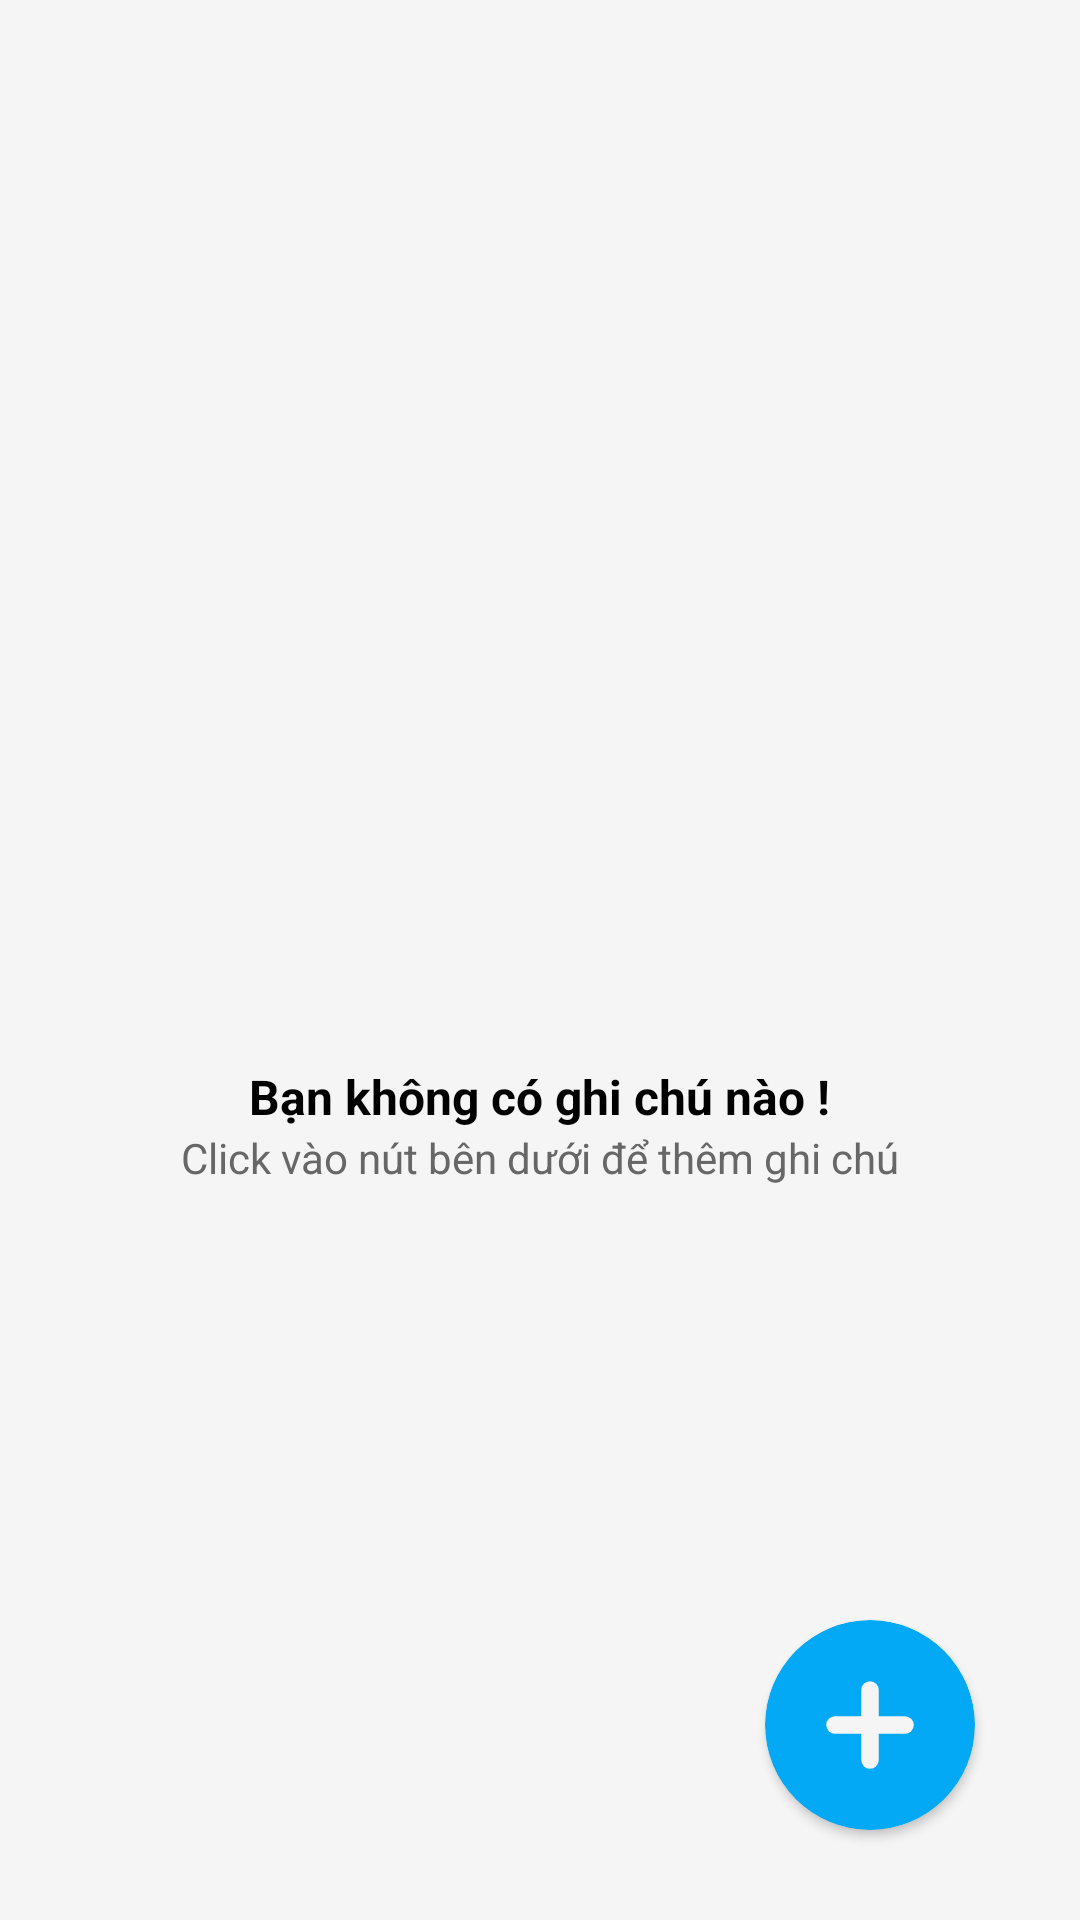

Produce the Android XML layout that renders to this screen, including the resource entries it uses.
<!-- AndroidManifest.xml: application theme Theme.Notepad -->
<!-- res/layout/fragment_notes.xml -->
<?xml version="1.0" encoding="utf-8"?>
<androidx.constraintlayout.widget.ConstraintLayout xmlns:android="http://schemas.android.com/apk/res/android"
    xmlns:app="http://schemas.android.com/apk/res-auto"
    xmlns:tools="http://schemas.android.com/tools"
    android:layout_width="match_parent"
    android:layout_height="match_parent">

    <RelativeLayout
        android:id="@+id/layout_1"
        android:layout_width="match_parent"
        android:layout_height="0dp"
        android:background="@color/Grey100"
        android:elevation="1dp"
        android:paddingStart="5dp"
        android:paddingTop="5dp"
        android:paddingEnd="5dp"
        app:layout_constraintBottom_toBottomOf="parent"
        app:layout_constraintEnd_toEndOf="parent"
        app:layout_constraintTop_toTopOf="parent">

        <androidx.recyclerview.widget.RecyclerView
            android:id="@+id/RecyclerViewNotes"
            android:layout_width="match_parent"
            android:layout_height="match_parent"
            android:layout_marginStart="6dp"
            android:layout_marginEnd="6dp"
            tools:listitem="@layout/item_rcv_list_note" />

        <RelativeLayout
            android:id="@+id/LayoutNoData"
            android:layout_width="wrap_content"
            android:layout_height="wrap_content"
            android:layout_centerInParent="true">

            <ImageView
                android:id="@+id/ImageNotebook"
                android:layout_width="100dp"
                android:layout_height="100dp"
                android:layout_centerHorizontal="true"
                android:scaleType="fitXY"
                android:src="@drawable/book" />

            <androidx.appcompat.widget.AppCompatTextView
                android:id="@+id/text2"
                android:textSize="16sp"
                android:layout_marginTop="10dp"
                android:textStyle="bold"
                android:textColor="@color/Black"
                android:layout_width="wrap_content"
                android:layout_height="wrap_content"
                android:layout_below="@id/ImageNotebook"
                android:layout_centerHorizontal="true"
                android:text="Bạn không có ghi chú nào !"/>

            <androidx.appcompat.widget.AppCompatTextView
                android:layout_width="wrap_content"
                android:layout_height="wrap_content"
                android:layout_below="@id/text2"
                android:textSize="14sp"
                android:textColor="@color/Grey"
                android:layout_centerHorizontal="true"
                android:text="Click vào nút bên dưới để thêm ghi chú" />

        </RelativeLayout>

        <androidx.cardview.widget.CardView
            android:id="@+id/NoDataNote"
            android:layout_width="wrap_content"
            android:layout_height="wrap_content"
            android:layout_alignParentEnd="true"
            android:layout_alignParentBottom="true"
            android:layout_margin="30dp"
            android:backgroundTint="@color/LightBlue500"
            app:cardCornerRadius="50dp">

            <ImageView
                android:id="@+id/AddNotes"
                android:layout_width="70dp"
                android:layout_height="70dp"
                android:src="@drawable/plus_circle" />

        </androidx.cardview.widget.CardView>

    </RelativeLayout>

</androidx.constraintlayout.widget.ConstraintLayout>
<!-- res/layout/item_rcv_list_note.xml (included above) -->
<?xml version="1.0" encoding="utf-8"?>
<androidx.cardview.widget.CardView xmlns:android="http://schemas.android.com/apk/res/android"
    xmlns:app="http://schemas.android.com/apk/res-auto"
    android:layout_width="match_parent"
    android:layout_height="wrap_content"
    android:layout_marginStart="6dp"
    android:layout_marginTop="@dimen/_12dp"
    android:layout_marginEnd="6dp"
    android:background="?attr/selectableItemBackground"
    android:minHeight="100dp"
    app:cardCornerRadius="@dimen/_12dp"
    app:cardElevation="0dp">

    <LinearLayout
        android:layout_width="match_parent"
        android:layout_height="match_parent"
        android:orientation="vertical"
        android:padding="5dp">

        <TextView
            android:id="@+id/TextViewTitleRcv"
            android:layout_width="match_parent"
            android:layout_height="wrap_content"
            android:layout_toStartOf="@id/layout_7"
            android:padding="5dp"
            android:paddingStart="10dp"
            android:textColor="@color/black"
            android:textSize="18sp"
            android:textStyle="bold"
            android:visibility="gone" />

        <TextView
            android:id="@+id/TextViewNotesRcv"
            android:layout_width="match_parent"
            android:layout_height="wrap_content"
            android:layout_below="@id/TextViewTitleRcv"
            android:layout_marginTop="5dp"
            android:maxLines="5"
            android:padding="5dp"
            android:paddingStart="10dp"
            android:textColor="@color/Grey"
            android:textSize="16sp"
            android:visibility="gone" />

        <LinearLayout
            android:layout_width="match_parent"
            android:layout_height="wrap_content"
            android:orientation="horizontal">

            <TextView
                android:id="@+id/TextViewTimeRcv"
                android:layout_width="wrap_content"
                android:layout_height="wrap_content"
                android:layout_below="@id/TextViewNotesRcv"
                android:layout_marginTop="5dp"
                android:paddingTop="5dp"
                android:paddingBottom="5dp"
                android:paddingStart="10dp"
                android:textColor="@color/Grey"
                android:textSize="12sp"
                android:visibility="visible" />

            <androidx.constraintlayout.widget.ConstraintLayout
                android:layout_marginLeft="20dp"
                android:id="@+id/layout_7"
                android:layout_width="wrap_content"
                android:layout_height="wrap_content"
                android:layout_alignParentEnd="true"
                android:layout_marginTop="10dp"
                android:background="@drawable/bg_btn_fgm"
                android:orientation="horizontal"
                android:visibility="visible">

                <ImageView
                    android:id="@+id/TextViewNotiRcv"
                    android:layout_width="18dp"
                    android:layout_height="18dp"
                    android:layout_marginEnd="5dp"
                    android:src="@drawable/clock"
                    app:layout_constraintEnd_toStartOf="@id/ButtonClearRcv"
                    app:layout_constraintStart_toStartOf="parent"
                    app:layout_constraintTop_toTopOf="parent" />

                <ImageButton
                    android:id="@+id/ButtonClearRcv"
                    android:layout_width="wrap_content"
                    android:layout_height="wrap_content"
                    android:layout_marginTop="1dp"
                    android:layout_marginEnd="3dp"
                    android:background="@android:color/transparent"
                    android:src="@drawable/close"
                    app:layout_constraintBottom_toBottomOf="@id/TextViewNotiRcv"
                    app:layout_constraintEnd_toEndOf="parent"
                    app:layout_constraintTop_toTopOf="@id/TextViewNotiRcv" />

            </androidx.constraintlayout.widget.ConstraintLayout>

        </LinearLayout>

    </LinearLayout>

    <ImageView
        android:id="@+id/ImageLockRcv"
        android:layout_width="42dp"
        android:layout_height="42dp"
        android:layout_alignParentStart="true"
        android:layout_alignParentEnd="true"
        android:layout_gravity="center"
        android:src="@drawable/lock_note"
        android:visibility="visible" />

</androidx.cardview.widget.CardView>
<!-- resources referenced by this layout -->
<resources>
  <color name="Black">#000000</color>
  <color name="Grey">#676767</color>
  <color name="Grey100">#F5F5F5</color>
  <color name="LightBlue500">#03A9F4</color>
  <color name="black">#FF000000</color>
  <dimen name="_12dp">12dp</dimen>
  <!-- drawable bg_btn_fgm (drawable) -->
  <?xml version="1.0" encoding="utf-8"?>
  <shape xmlns:android="http://schemas.android.com/apk/res/android"
      android:shape="rectangle">
  
      <solid android:color="@color/LightBlue100"/>
      <stroke android:width="0.5dp"
          android:color="@color/LightBlue500"/>
      <corners android:radius="50dp"/>
  
  </shape>
  <!-- drawable clock (drawable) -->
  <vector xmlns:android="http://schemas.android.com/apk/res/android"
      android:width="24dp"
      android:height="24dp"
      android:viewportWidth="24"
      android:viewportHeight="24">
    <path
        android:pathData="M12,12m-10,0a10,10 0,1 1,20 0a10,10 0,1 1,-20 0"
        android:strokeLineJoin="round"
        android:strokeWidth="2"
        android:fillColor="#00000000"
        android:strokeColor="@color/Grey"
        android:strokeLineCap="round"/>
    <path
        android:pathData="M12,6l0,6l4,2"
        android:strokeLineJoin="round"
        android:strokeWidth="2"
        android:fillColor="#00000000"
        android:strokeColor="@color/Grey"
        android:strokeLineCap="round"/>
  </vector>
  <!-- drawable close (drawable) -->
  <vector android:height="18dp" android:tint="#5F5F5F"
      android:viewportHeight="24" android:viewportWidth="24"
      android:width="18dp" xmlns:android="http://schemas.android.com/apk/res/android">
      <path android:fillColor="@android:color/white" android:pathData="M19,6.41L17.59,5 12,10.59 6.41,5 5,6.41 10.59,12 5,17.59 6.41,19 12,13.41 17.59,19 19,17.59 13.41,12z"/>
  </vector>
  <!-- drawable lock_note (drawable) -->
  <vector android:height="24dp" android:tint="#57D2FC"
      android:viewportHeight="24" android:viewportWidth="24"
      android:width="24dp" xmlns:android="http://schemas.android.com/apk/res/android">
      <path android:fillColor="@android:color/white" android:pathData="M18,8h-1L17,6c0,-2.76 -2.24,-5 -5,-5S7,3.24 7,6v2L6,8c-1.1,0 -2,0.9 -2,2v10c0,1.1 0.9,2 2,2h12c1.1,0 2,-0.9 2,-2L20,10c0,-1.1 -0.9,-2 -2,-2zM12,17c-1.1,0 -2,-0.9 -2,-2s0.9,-2 2,-2 2,0.9 2,2 -0.9,2 -2,2zM15.1,8L8.9,8L8.9,6c0,-1.71 1.39,-3.1 3.1,-3.1 1.71,0 3.1,1.39 3.1,3.1v2z"/>
  </vector>
  <style name="Theme.Notepad" parent="Theme.AppCompat.DayNight.NoActionBar">
          
          <item name="colorPrimary">@color/LightBlue500</item>
          <item name="colorPrimaryVariant">@color/Black</item>
          <item name="colorOnPrimary">@color/white</item>
          
          <item name="colorSecondary">@color/teal_200</item>
          <item name="colorSecondaryVariant">@color/teal_700</item>
          <item name="colorOnSecondary">@color/black</item>
          
          <item name="android:statusBarColor">?attr/colorPrimaryVariant</item>
          
      </style>
  <color name="LightBlue100">#D5F3FF</color>
  <color name="white">#FFFFFFFF</color>
  <color name="teal_200">#FF03DAC5</color>
  <color name="teal_700">#FF018786</color>
</resources>
